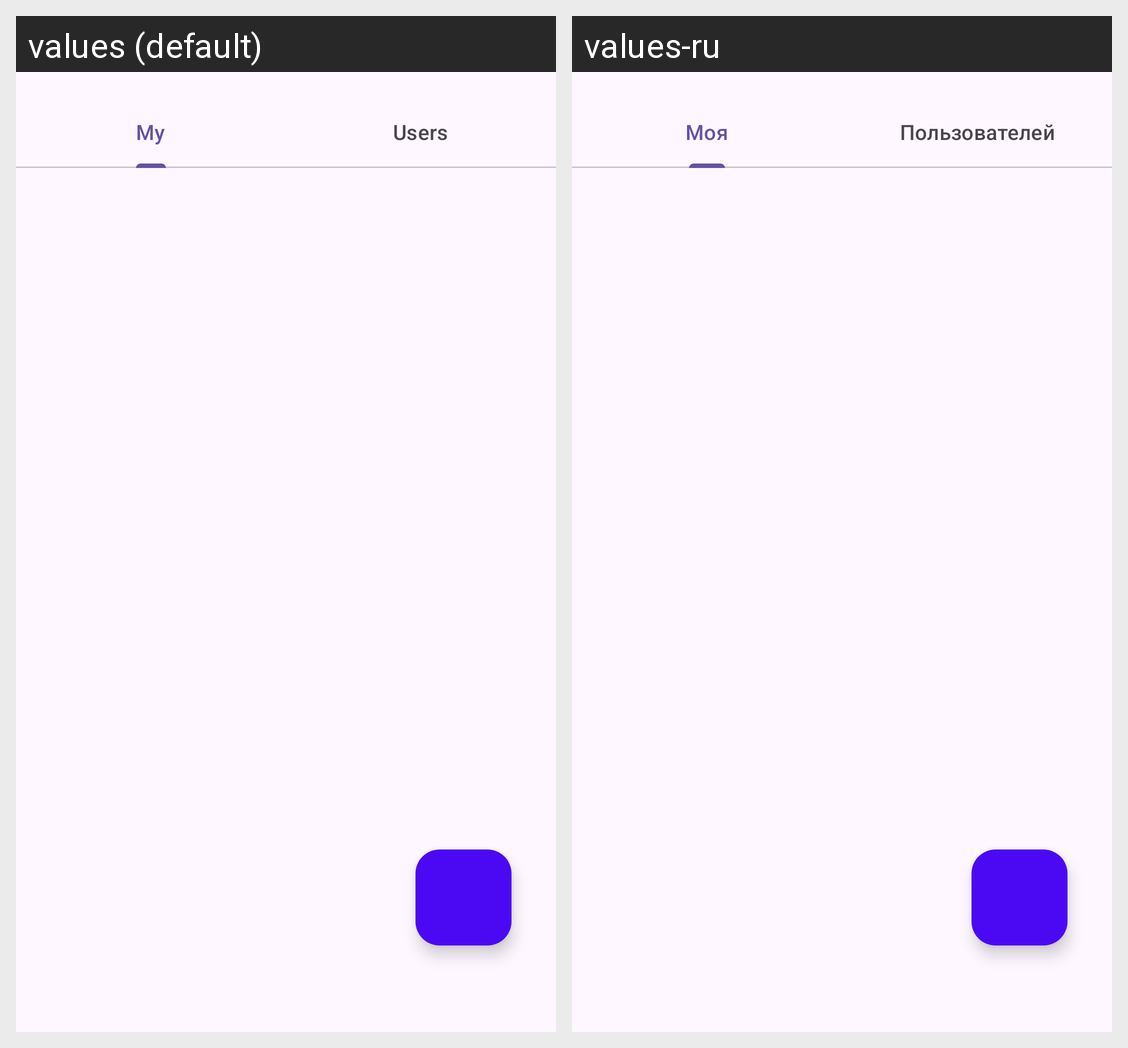

The same Android screen rendered under two of its app's locales, left to right. List the strings drawn on it with the default value and each locale's translation.
Android screen res/layout/lab3_fragment_sports.xml rendered under 2 locales, left to right: values (default), values-ru. Device: Nexus 5 (rendered at 1080×1920; each locale shown at half size, 540×960, under a caption strip naming it); theme Theme.MyFefuFit.
Strings drawn on this screen, with the default value and each locale's value (text and hints the layout hard-codes, and strings that could not be matched under every locale, appear in the picture but are not listed):

label_tab_my
  values: My
  values-ru: Моя

label_tab_users
  values: Users
  values-ru: Пользователей
